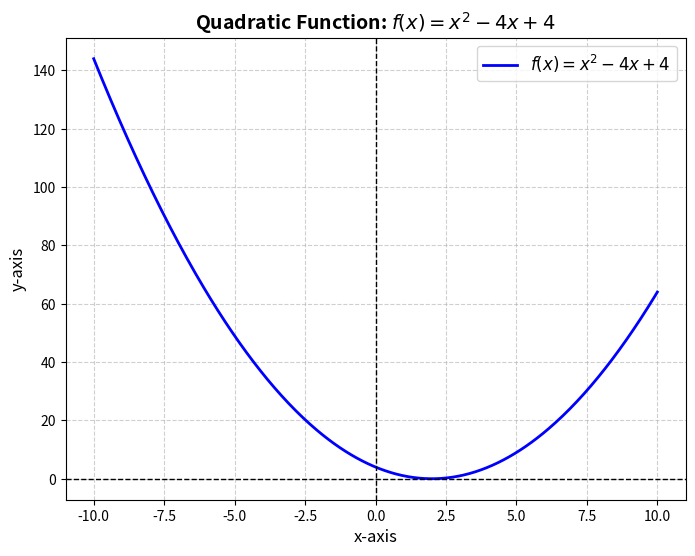

The matplotlib source for this figure:
import numpy as np
import matplotlib.pyplot as plt

# Define the function
def f(x):
    return x**2 - 4*x + 4

# Generate x values
x = np.linspace(-10, 10, 400)
y = f(x)

# Create the plot
plt.figure(figsize=(8, 6))
plt.plot(x, y, label='$f(x) = x^2 - 4x + 4$', color='b', linewidth=2)

# Customize the plot
plt.xlabel('x-axis', fontsize=12)
plt.ylabel('y-axis', fontsize=12)
plt.title('Quadratic Function: $f(x) = x^2 - 4x + 4$', fontsize=14, fontweight='bold')
plt.axhline(0, color='black', linewidth=1, linestyle='--')  # Add x-axis
plt.axvline(0, color='black', linewidth=1, linestyle='--')  # Add y-axis
plt.grid(True, linestyle='--', alpha=0.6)
plt.legend(fontsize=12)

# Show the plot
plt.show()

